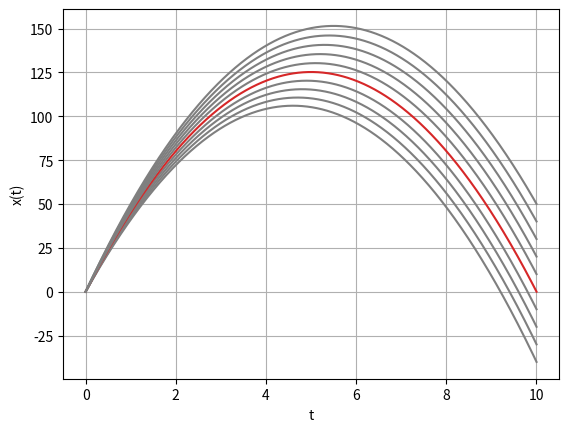

The matplotlib source for this figure:
# -*- coding: utf-8 -*-
"""
Created on Thu Apr  9 10:54:23 2020

@author: Himanshu Tyagi
"""

##Shooting Method for solving ODE 
##x''[t]=-10 and x'[t]=u
import numpy as np

def f(t,x,u):
    return -10
h=0.01
##initial conditions

for u0 in np.linspace(46.05,55.05,10):
    
    x0=0
    t0=0
    X=[x0]
    for i in range(1001):
        m1=u0
        k1=f(t0,x0,u0)
        m2=u0+k1*h/2
        k2=f(t0+h/2,x0+h*m1/2,m2)
        m3=u0+k2*h/2
        k3=f(t0+h/2,x0+m2*h/2,m3)
        m4=u0+k3*h
        k4=f(t0+h,x0+m3*h,m4)
        x=x0+(m1+2*(m2+m3)+m4)*h/6
        u=u0+(k1+2*(k2+k3)+k4)*h/6
        u0=u
        x0=x
        t0=t0+h
        X.append(x)
    
    t=np.linspace(0,t0,len(X))
    x=np.array(X)
    import matplotlib.pyplot as plot
    if X[1001]==-4.485412041788095e-12:
         plot.plot(t,x,'tab:red')  ##Red curve will be the exact solution Numerically
         plot.xlabel('t')
         plot.ylabel('x(t)')
    else:
        
         plot.plot(t,x,'tab:gray')
         plot.xlabel('t')
         plot.ylabel('x(t)')
##In this case we can't find the solution using argmin as it returns only first occurrence.
    print(X[1001])
plot.grid()
plot.show()    